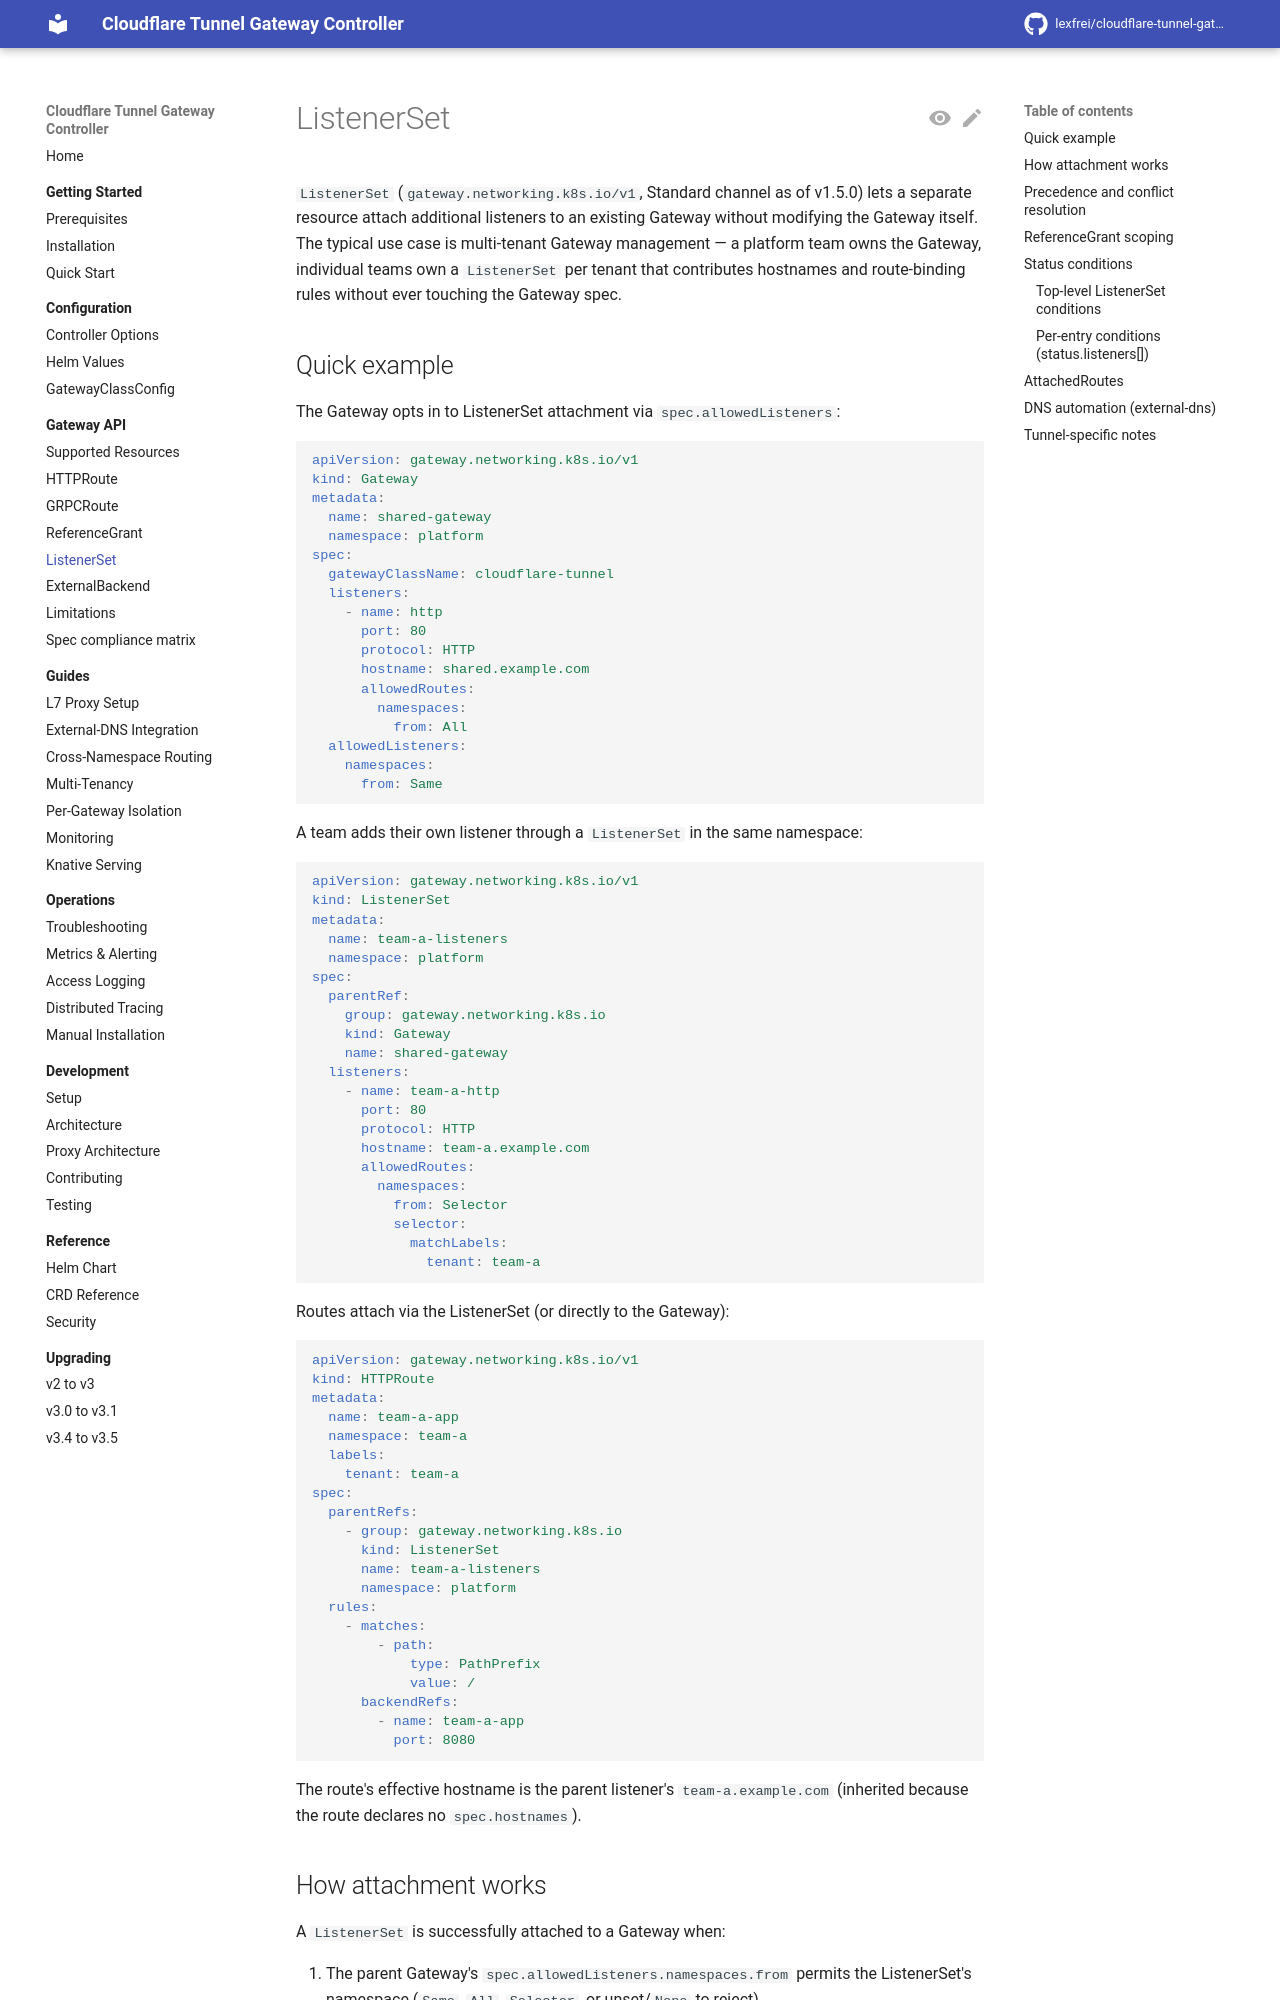

repository: lexfrei/cloudflare-tunnel-gateway-controller · page: 3.5.0/gateway-api/listenerset/index.html · generator: mkdocs

# ListenerSet

`ListenerSet` (`gateway.networking.k8s.io/v1`, Standard channel as of v1.5.0) lets a separate resource attach additional listeners to an existing Gateway without modifying the Gateway itself. The typical use case is multi-tenant Gateway management — a platform team owns the Gateway, individual teams own a `ListenerSet` per tenant that contributes hostnames and route-binding rules without ever touching the Gateway spec.

## Quick example

The Gateway opts in to ListenerSet attachment via `spec.allowedListeners`:

```yaml
apiVersion: gateway.networking.k8s.io/v1
kind: Gateway
metadata:
  name: shared-gateway
  namespace: platform
spec:
  gatewayClassName: cloudflare-tunnel
  listeners:
    - name: https
      port: 443
      protocol: HTTPS
      hostname: shared.example.com
      allowedRoutes:
        namespaces:
          from: All
  allowedListeners:
    namespaces:
      from: Same
```

A team adds their own listener through a `ListenerSet` in the same namespace:

```yaml
apiVersion: gateway.networking.k8s.io/v1
kind: ListenerSet
metadata:
  name: team-a-listeners
  namespace: platform
spec:
  parentRef:
    group: gateway.networking.k8s.io
    kind: Gateway
    name: shared-gateway
  listeners:
    - name: team-a-https
      port: 443
      protocol: HTTPS
      hostname: team-a.example.com
      allowedRoutes:
        namespaces:
          from: Selector
          selector:
            matchLabels:
              tenant: team-a
```

Routes attach via the ListenerSet (or directly to the Gateway):

```yaml
apiVersion: gateway.networking.k8s.io/v1
kind: HTTPRoute
metadata:
  name: team-a-app
  namespace: team-a
  labels:
    tenant: team-a
spec:
  parentRefs:
    - group: gateway.networking.k8s.io
      kind: ListenerSet
      name: team-a-listeners
      namespace: platform
  rules:
    - matches:
        - path:
            type: PathPrefix
            value: /
      backendRefs:
        - name: team-a-app
          port: 8080
```

The route's effective hostname is the parent listener's `team-a.example.com` (inherited because the route declares no `spec.hostnames`).

## How attachment works

A `ListenerSet` is successfully attached to a Gateway when:

1. The parent Gateway's `spec.allowedListeners.namespaces.from` permits the ListenerSet's namespace (`Same`, `All`, `Selector`, or unset/`None` to reject).
2. The parent Gateway is not refused: a Gateway reporting `Accepted=False` for a reason other than `ListenersNotValid` leaves its ListenerSets `Accepted=False` with `ParentNotAccepted`.
3. The ListenerSet has `Accepted: True` on its status — at least one of its listener entries is conflict-free AND has its TLS cert refs resolved (`ResolvedRefs: True`, or it carries no TLS material).

The Gateway's `status.attachedListenerSets` field is the count of ListenerSets meeting all three criteria, and 0 while the Gateway is refused. When the controller cannot finish that count, for example because a ListenerSet's namespace or a certificate Secret cannot be read, the Gateway keeps the count it had and the controller counts again.

### Hostnames from a ListenerSet

A route bound through a `ListenerSet` can inherit a hostname from its entries only while the parent Gateway exists, can be read, and is not managed by a different Gateway API implementation. A ListenerSet names no GatewayClass of its own, so its parent Gateway's class decides whose it is. If the parent Gateway is absent, or its class names another controller, the entries lend no hostname to a route bound through it. If the controller cannot evaluate the ListenerSet or its parent Gateway, the entries lend nothing either, so a route bound through it serves only what its other parents lend until the controller can, or nothing when none lends a hostname; [Routes attached to another implementation's Gateway](limitations.md#routes-attached-to-another-implementations-gateway) lists the causes and the status the route carries meanwhile. A parent whose class is missing or cannot be read at that moment is not treated as another implementation's, so its ListenerSets keep lending hostnames.
